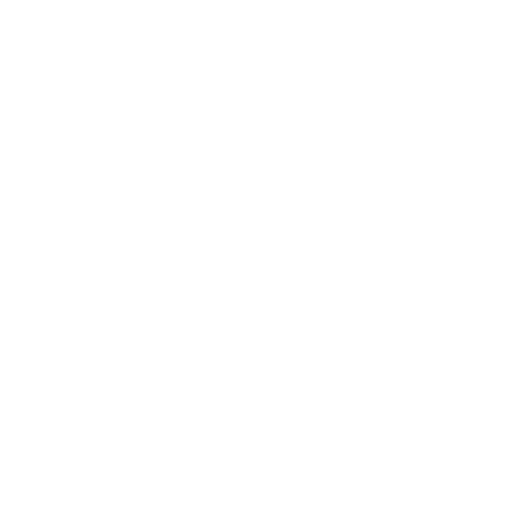
t = 0.00 s
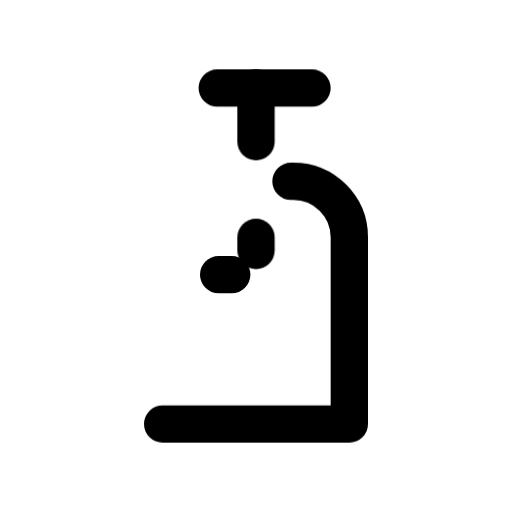
t = 0.41 s
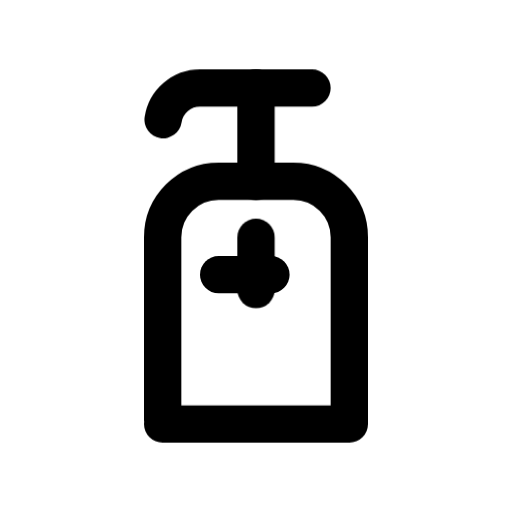
t = 0.79 s
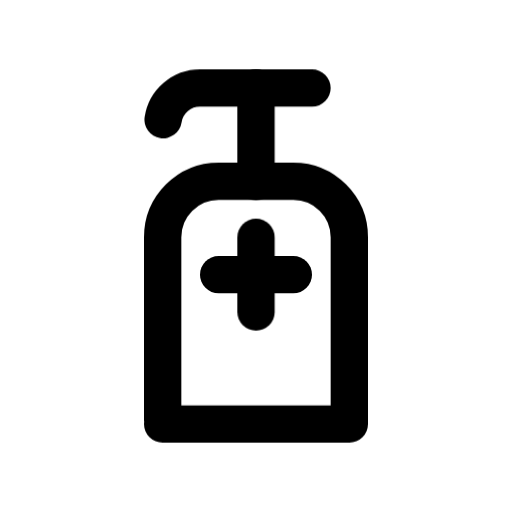
t = 1.28 s
t = 1.55 s: frame unchanged from t = 1.28 s, image omitted
t = 2.09 s: frame unchanged from t = 1.28 s, image omitted

The animated SVG that drew these frames (rendered in a browser with its animation timeline set to each time). Animation: 2 CSS @keyframes rules; one cycle of 2.40 s, repeats indefinitely.

<svg xmlns="http://www.w3.org/2000/svg" width="24" height="24" fill="none" stroke="currentColor" stroke-linecap="round" stroke-linejoin="round" stroke-width="2" viewBox="0 0 24 24">
    <!-- Generated by scripts/icon-expansion/generate.mjs -->
    <!-- Adapted from Tabler Icons 3.34.1.
MIT License

Copyright (c) 2020-2024 Paweł Kuna

Permission is hereby granted, free of charge, to any person obtaining a copy
of this software and associated documentation files (the "Software"), to deal
in the Software without restriction, including without limitation the rights
to use, copy, modify, merge, publish, distribute, sublicense, and/or sell
copies of the Software, and to permit persons to whom the Software is
furnished to do so, subject to the following conditions:

The above copyright notice and this permission notice shall be included in all
copies or substantial portions of the Software.

THE SOFTWARE IS PROVIDED "AS IS", WITHOUT WARRANTY OF ANY KIND, EXPRESS OR
IMPLIED, INCLUDING BUT NOT LIMITED TO THE WARRANTIES OF MERCHANTABILITY,
FITNESS FOR A PARTICULAR PURPOSE AND NONINFRINGEMENT. IN NO EVENT SHALL THE
AUTHORS OR COPYRIGHT HOLDERS BE LIABLE FOR ANY CLAIM, DAMAGES OR OTHER
LIABILITY, WHETHER IN AN ACTION OF CONTRACT, TORT OR OTHERWISE, ARISING FROM,
OUT OF OR IN CONNECTION WITH THE SOFTWARE OR THE USE OR OTHER DEALINGS IN THE
SOFTWARE. -->
    <style>
        @media (prefers-reduced-motion: no-preference) {
            @keyframes ira-design-hand-sanitizer-row-0 { 0% { stroke-dashoffset: 1; opacity: 0; } 1% { opacity: 1; } 30%, 87% { stroke-dashoffset: 0; opacity: 1; } 100% { stroke-dashoffset: 0; opacity: 0; } }
            [data-ira-design-reveal="hand-sanitizer"] [data-design-ink="row-0"] { stroke-dasharray: 1 1; animation: ira-design-hand-sanitizer-row-0 2.4s linear infinite; }
            @keyframes ira-design-hand-sanitizer-row-1 { 0%, 12% { stroke-dashoffset: 1; opacity: 0; } 13% { opacity: 1; } 42%, 87% { stroke-dashoffset: 0; opacity: 1; } 100% { stroke-dashoffset: 0; opacity: 0; } }
            [data-ira-design-reveal="hand-sanitizer"] [data-design-ink="row-1"] { stroke-dasharray: 1 1; animation: ira-design-hand-sanitizer-row-1 2.4s linear infinite; }
        }
    </style>
    <g data-ira-design-reveal="hand-sanitizer" data-design-kind="box"><g transform="translate(1.5 1.5) scale(.875)"><path data-design-ink="row-0" pathLength="1" d="M7 21L17 21L17 11A3 3 0 0 0 14 8L10 8A3 3 0 0 0 7 11L7 21z"/><path data-design-ink="row-0" pathLength="1" d="M15 3L9 3A2 2 0 0 0 7 5"/><path data-design-ink="row-0" pathLength="1" d="M12 3L12 8"/><path data-design-ink="row-1" pathLength="1" d="M12 11L12 15"/></g><g transform="translate(1.5 1.5) scale(.875)"><path data-design-ink="row-1" pathLength="1" d="M10 13L14 13"/></g></g>
</svg>
